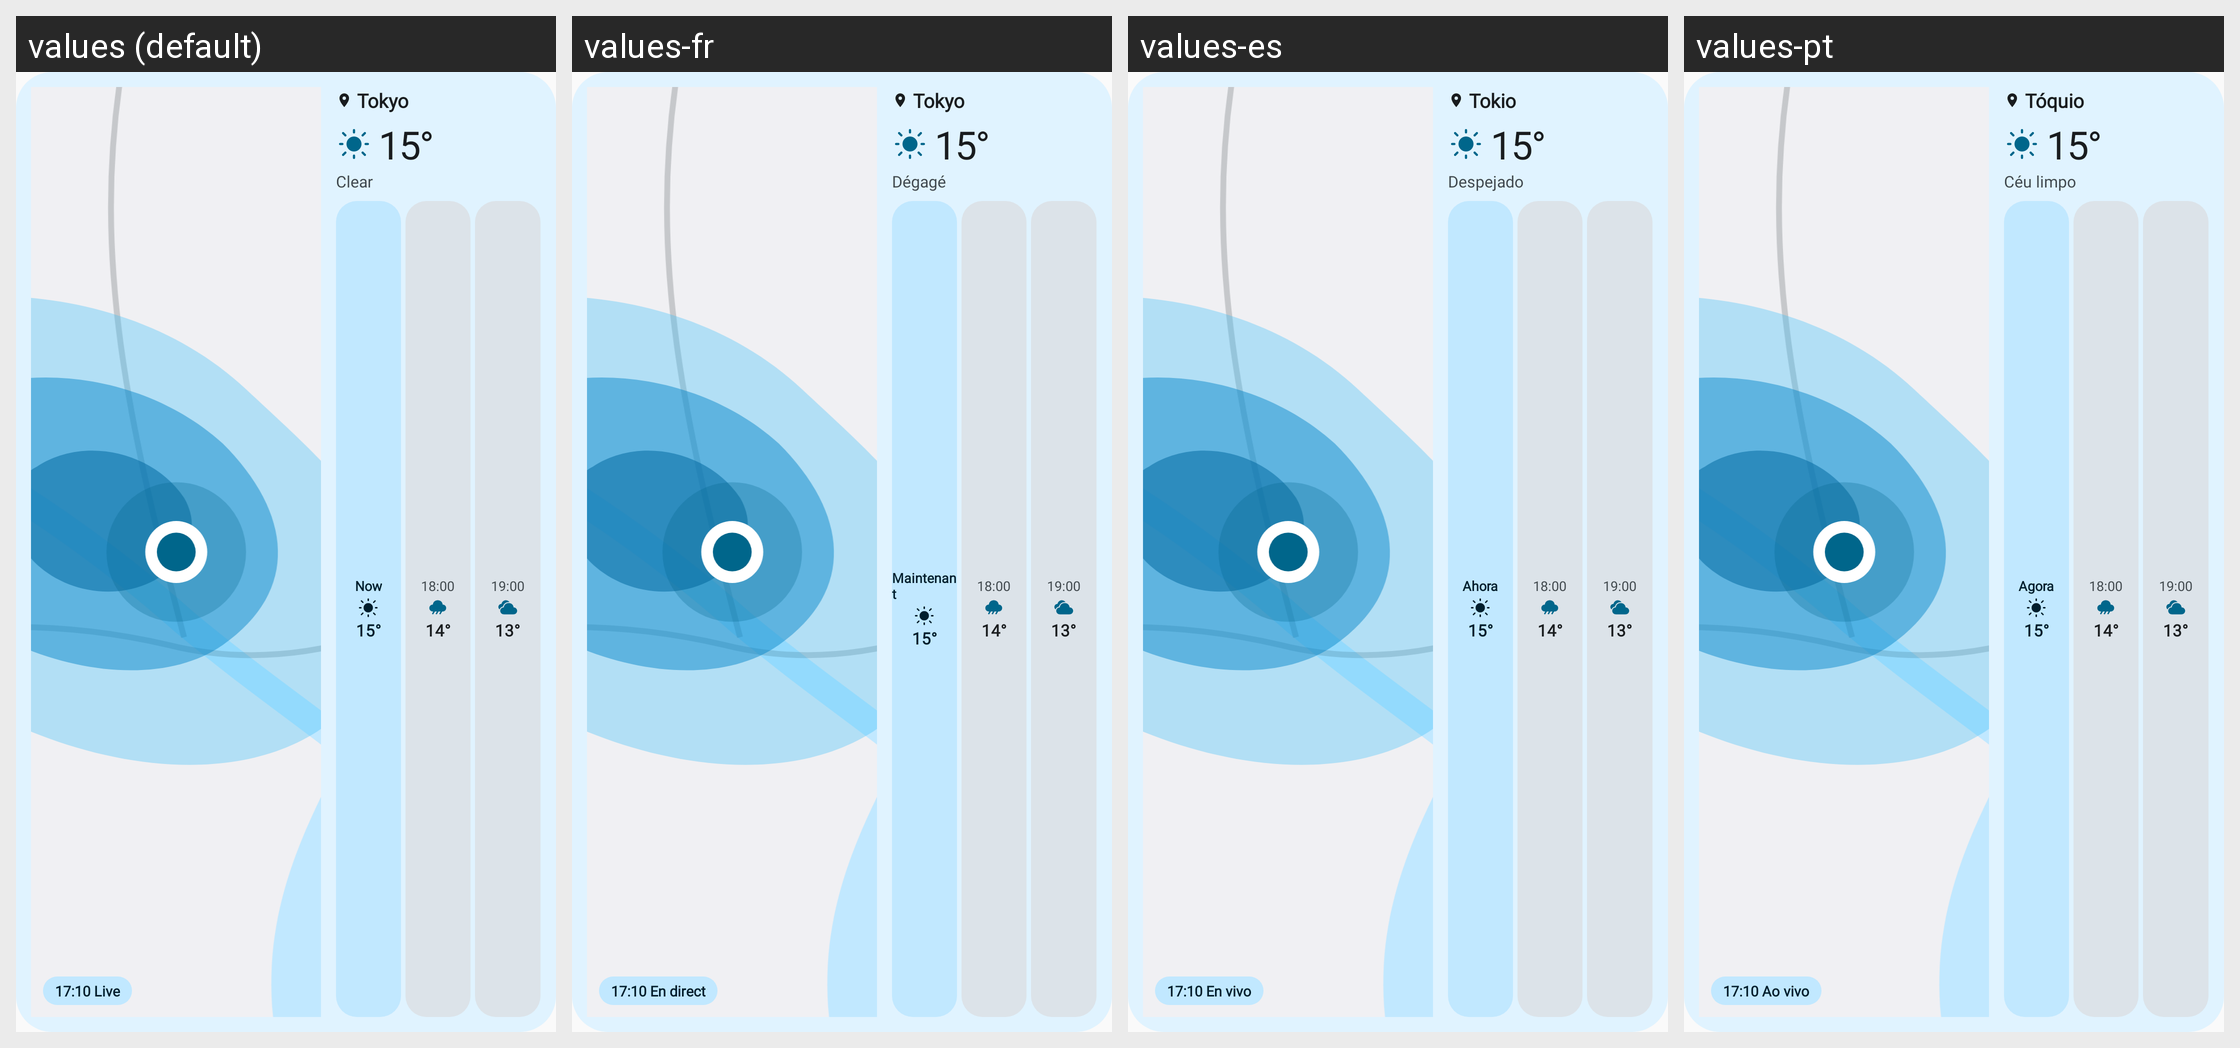

Strings drawn on this Android screen and how each of the app's shown locales translates them:
Android screen res/layout/widget_preview_radar.xml rendered under 4 locales, left to right: values (default), values-fr, values-es, values-pt. Device: Nexus 5 (rendered at 1080×1920; each locale shown at half size, 540×960, under a caption strip naming it); theme Theme.ExpressiveWeather.
Other locales in the repository, not shown: values-ja, values-ko, values-ru, values-zh, values-zh-rCN, values-zh-rTW.
Strings drawn on this screen, with the default value and each locale's value (text and hints the layout hard-codes, and strings that could not be matched under every locale, appear in the picture but are not listed):

widget_preview_radar_live
  values: 17:10 Live
  values-fr: 17:10 En direct
  values-es: 17:10 En vivo
  values-pt: 17:10 Ao vivo

widget_preview_city
  values: Tokyo
  values-fr: Tokyo
  values-es: Tokio
  values-pt: Tóquio

widget_preview_sunny
  values: Clear
  values-fr: Dégagé
  values-es: Despejado
  values-pt: Céu limpo

widget_preview_now
  values: Now
  values-fr: Maintenant
  values-es: Ahora
  values-pt: Agora
